Dataset: datav2 (GitHub, imlawcs/smart-trash-bin). Classes: metal, paper, plastic, trash cardboard, trash.

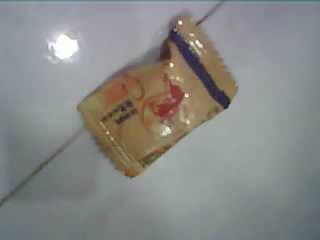
Label: trash

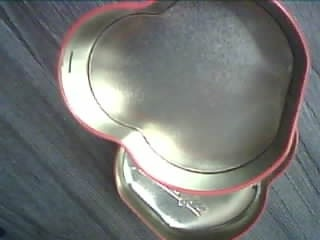
Label: metal

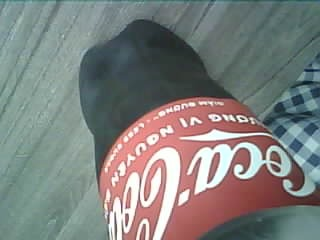
Label: plastic

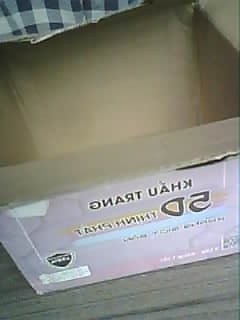
Label: trash cardboard

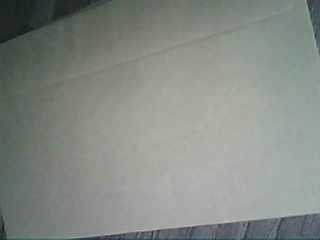
Label: paper

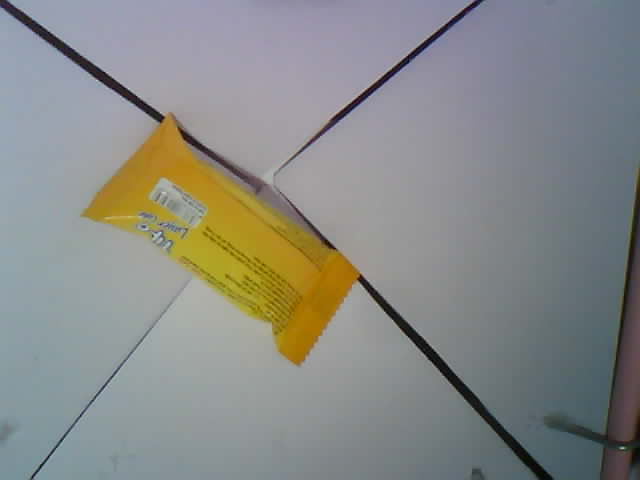
Label: trash
